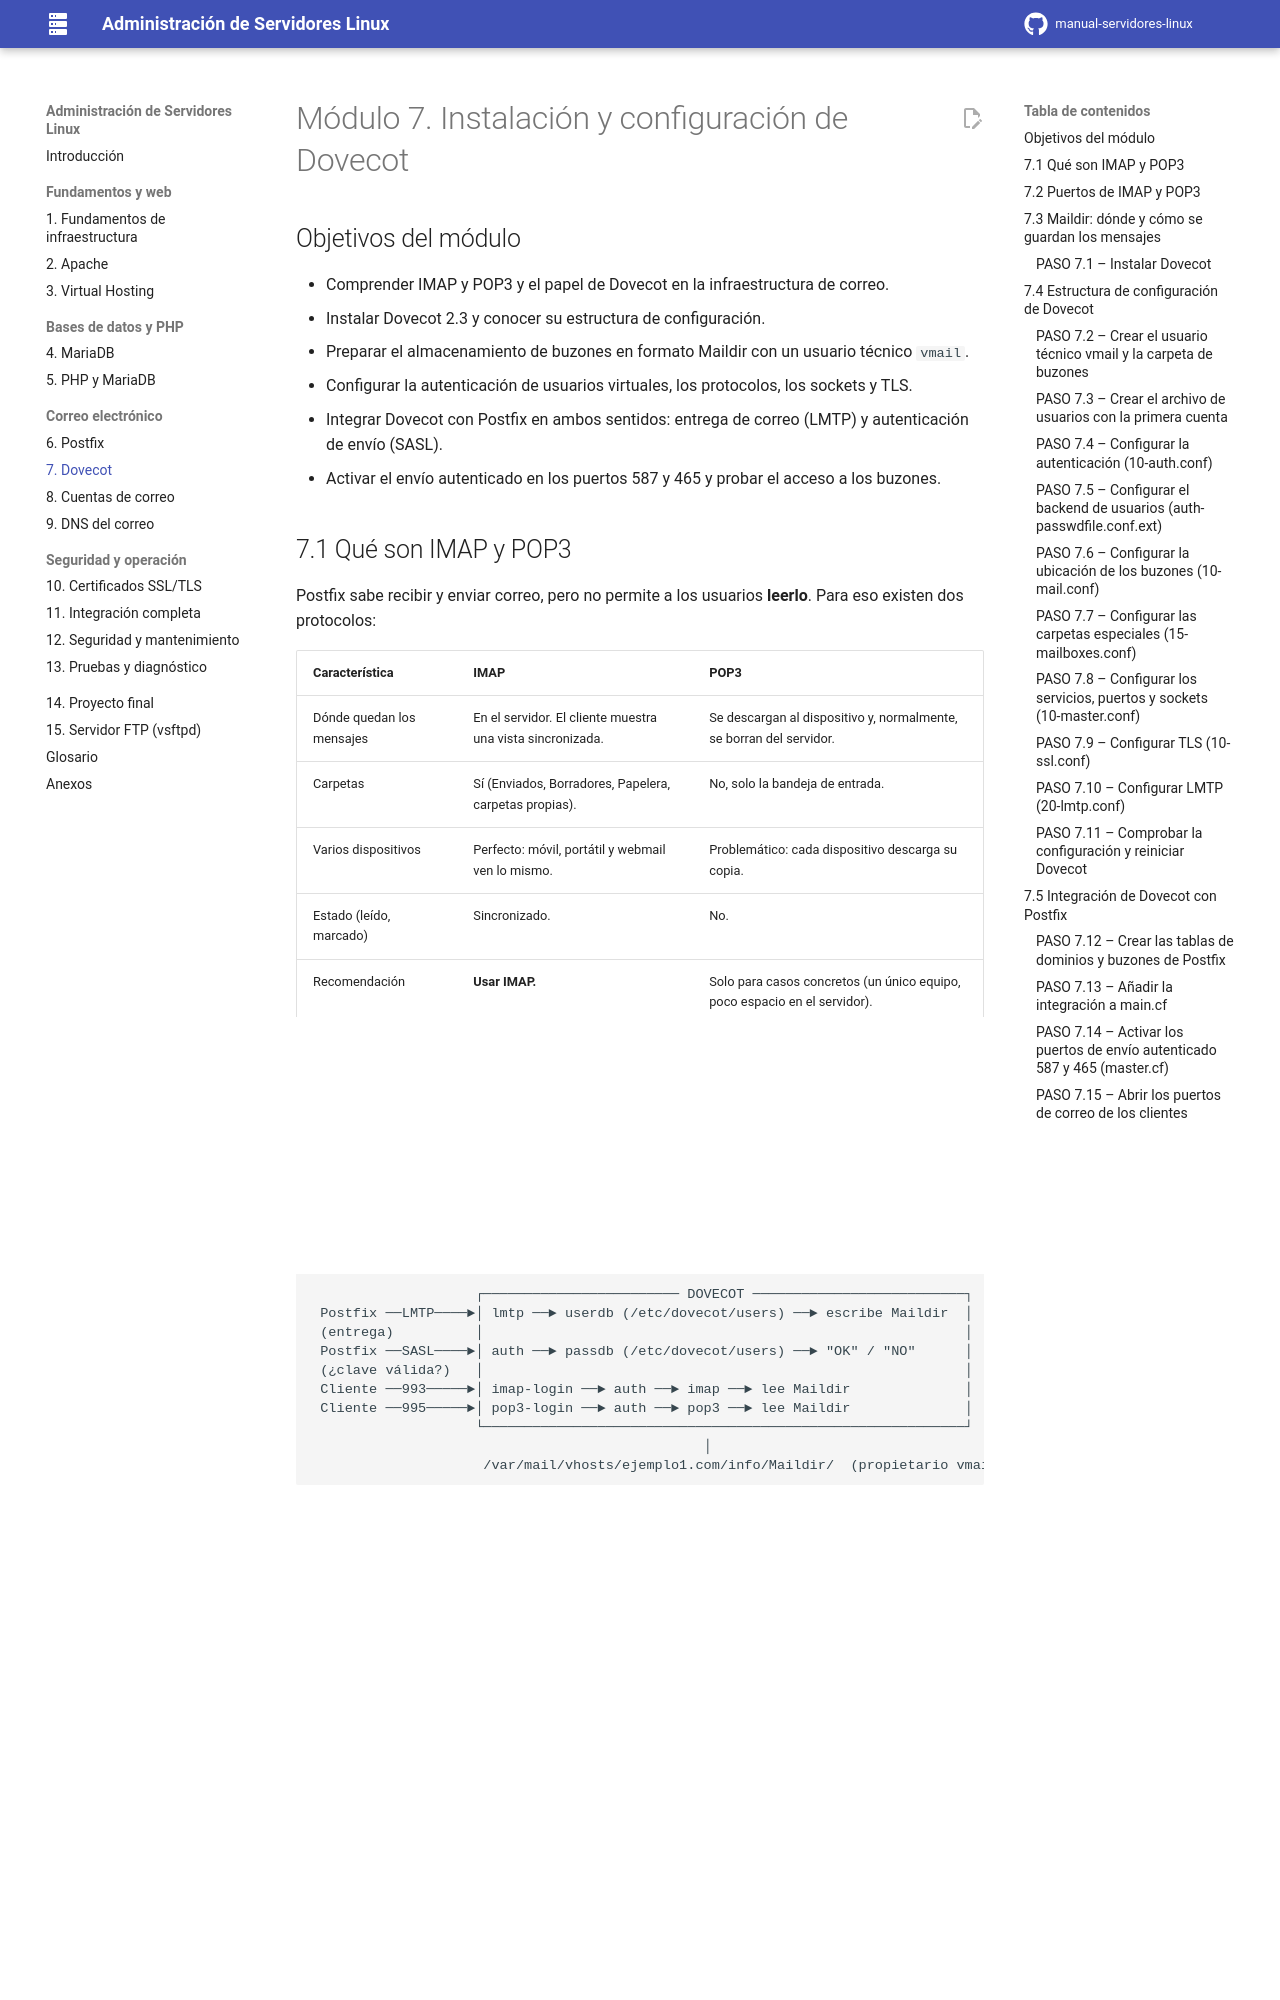

repository: davidzabalaasir-create/manual-servidores-linux · page: 07-dovecot/index.html · generator: mkdocs

# Módulo 7. Instalación y configuración de Dovecot

## Objetivos del módulo

- Comprender IMAP y POP3 y el papel de Dovecot en la infraestructura de correo.
- Instalar Dovecot 2.3 y conocer su estructura de configuración.
- Preparar el almacenamiento de buzones en formato Maildir con un usuario técnico `vmail`.
- Configurar la autenticación de usuarios virtuales, los protocolos, los sockets y TLS.
- Integrar Dovecot con Postfix en ambos sentidos: entrega de correo (LMTP) y autenticación de envío (SASL).
- Activar el envío autenticado en los puertos 587 y 465 y probar el acceso a los buzones.

## 7.1 Qué son IMAP y POP3

Postfix sabe recibir y enviar correo, pero no permite a los usuarios **leerlo**. Para eso existen dos protocolos:

| Característica | IMAP | POP3 |
|---|---|---|
| Dónde quedan los mensajes | En el servidor. El cliente muestra una vista sincronizada. | Se descargan al dispositivo y, normalmente, se borran del servidor. |
| Carpetas | Sí (Enviados, Borradores, Papelera, carpetas propias). | No, solo la bandeja de entrada. |
| Varios dispositivos | Perfecto: móvil, portátil y webmail ven lo mismo. | Problemático: cada dispositivo descarga su copia. |
| Estado (leído, marcado) | Sincronizado. | No. |
| Recomendación | **Usar IMAP.** | Solo para casos concretos (un único equipo, poco espacio en el servidor). |

**Dovecot** es el servidor IMAP/POP3 más utilizado. En nuestra infraestructura tiene **tres** funciones:

1. **MAA**: atiende a los clientes de correo por IMAP y POP3.
2. **MDA**: recibe de Postfix los mensajes por **LMTP** y los guarda en el buzón correcto.
3. **Autenticador**: Postfix le pregunta, a través de un socket **SASL**, si el usuario y la contraseña de quien quiere enviar son correctos. Así hay una única base de usuarios para todo.

```text title="Diagrama"
                    ┌──────────────────────── DOVECOT ──────────────────────────┐
 Postfix ──LMTP────►│ lmtp ──► userdb (/etc/dovecot/users) ──► escribe Maildir  │
 (entrega)          │                                                           │
 Postfix ──SASL────►│ auth ──► passdb (/etc/dovecot/users) ──► "OK" / "NO"      │
 (¿clave válida?)   │                                                           │
 Cliente ──993─────►│ imap-login ──► auth ──► imap ──► lee Maildir              │
 Cliente ──995─────►│ pop3-login ──► auth ──► pop3 ──► lee Maildir              │
                    └───────────────────────────────────────────────────────────┘
                                                │
                     /var/mail/vhosts/ejemplo1.com/info/Maildir/  (propietario vmail)
```
